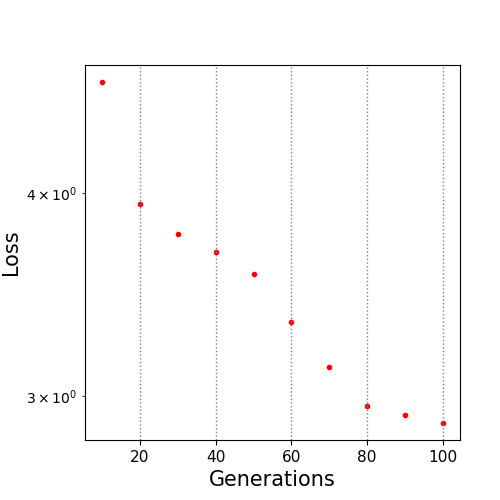

Data behind this chart, as committed beside it:
10.0, 4.682269
20.0, 3.936
30.0, 3.773
40.0, 3.679
50.0, 3.568
60.0, 3.332
70.0, 3.126
80.0, 2.956
90.0, 2.918
100.0, 2.887
